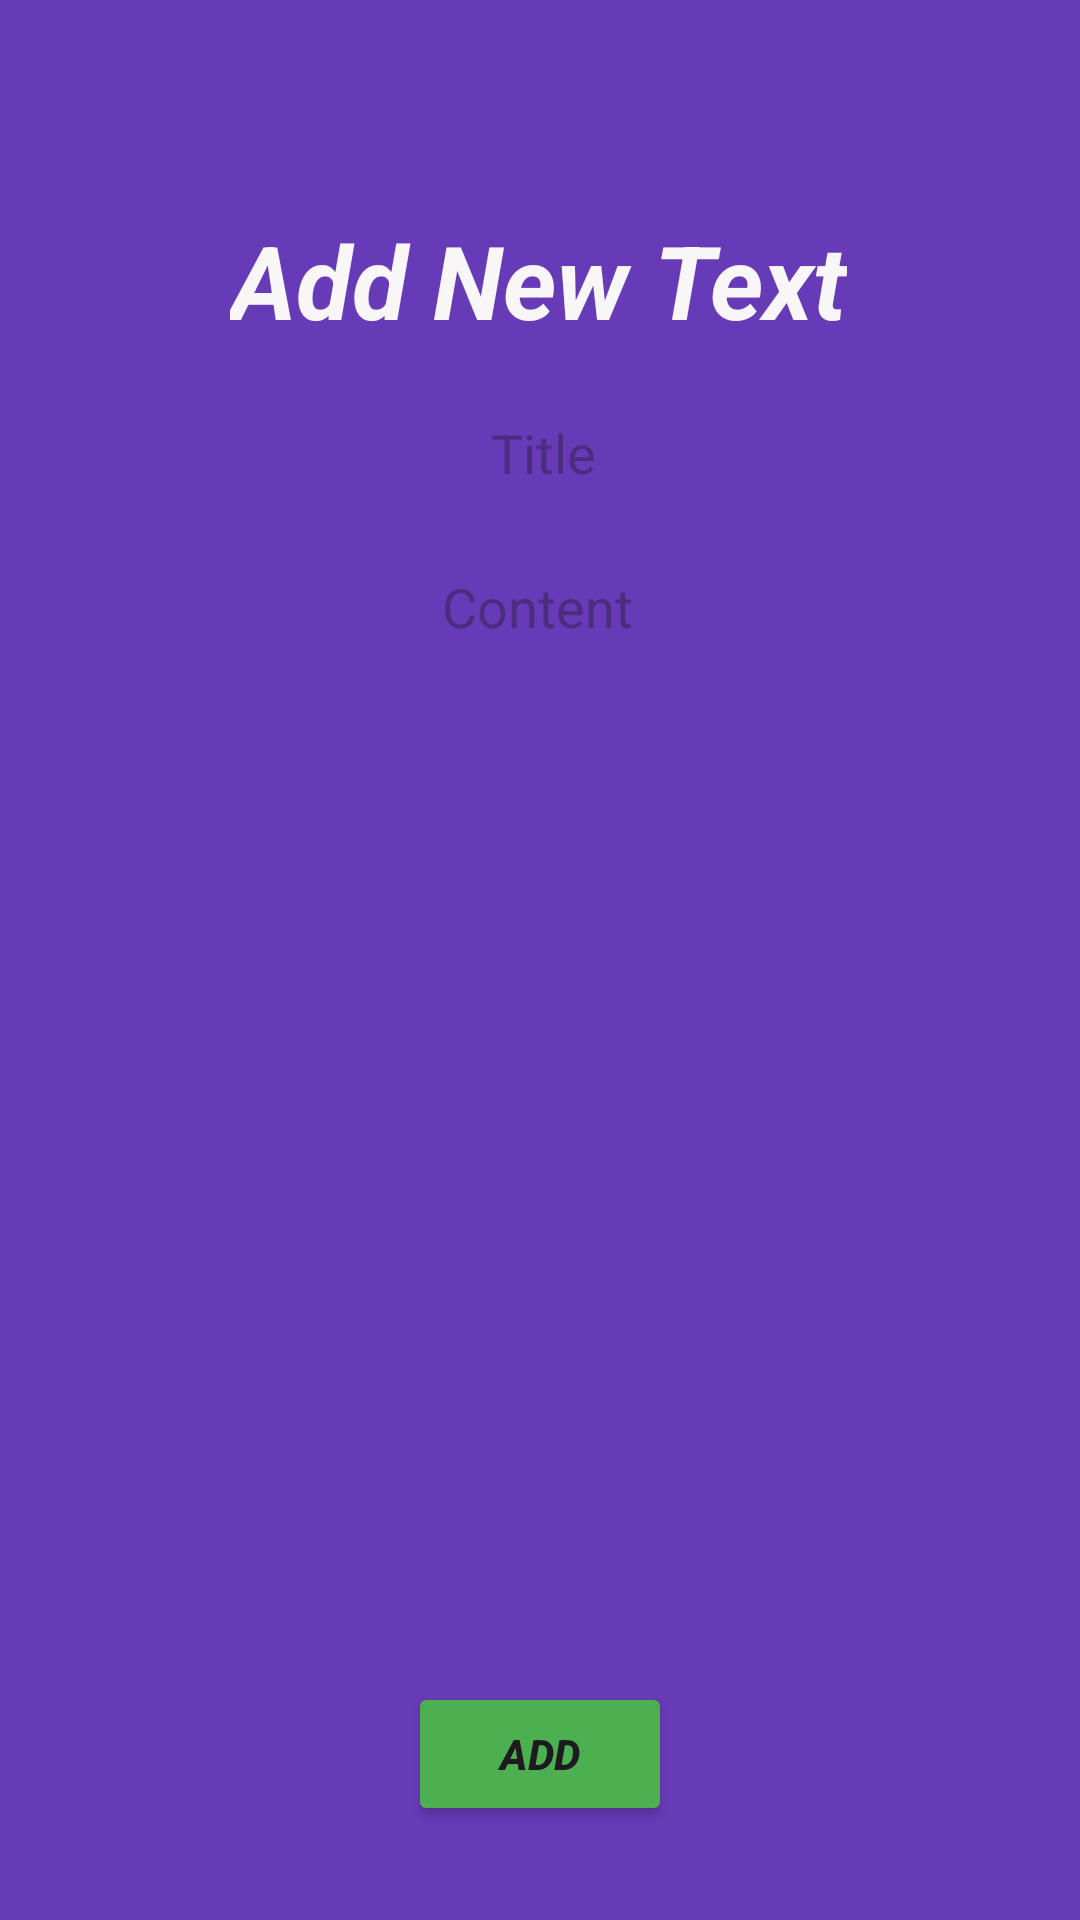

Reconstruct the res/layout file that produces this screen, plus the resources it refers to.
<!-- AndroidManifest.xml: application theme Theme.Alzeimier -->
<!-- res/layout/activity_patient_add_notes.xml -->
<?xml version="1.0" encoding="utf-8"?>
<androidx.constraintlayout.widget.ConstraintLayout xmlns:android="http://schemas.android.com/apk/res/android"
    xmlns:app="http://schemas.android.com/apk/res-auto"
    xmlns:tools="http://schemas.android.com/tools"
    android:layout_width="match_parent"
    android:layout_height="match_parent"
    android:background="#673AB7"
    tools:context=".Patient_add_notes">

    <TextView
        android:id="@+id/textView10"
        android:layout_width="wrap_content"
        android:layout_height="wrap_content"
        android:text="Add New Text"
        android:textColor="#F8F6F6"
        android:textSize="34sp"
        android:textStyle="bold|italic"
        app:layout_constraintBottom_toBottomOf="parent"
        app:layout_constraintEnd_toEndOf="parent"
        app:layout_constraintHorizontal_bias="0.497"
        app:layout_constraintStart_toStartOf="parent"
        app:layout_constraintTop_toTopOf="parent"
        app:layout_constraintVertical_bias="0.119" />

    <Button
        android:id="@+id/button17"
        android:layout_width="wrap_content"
        android:layout_height="wrap_content"
        android:backgroundTint="#4CAF50"
        android:text="Add"
        android:textStyle="bold|italic"
        app:layout_constraintBottom_toBottomOf="parent"
        app:layout_constraintEnd_toEndOf="parent"
        app:layout_constraintStart_toStartOf="parent"
        app:layout_constraintTop_toTopOf="parent"
        app:layout_constraintVertical_bias="0.947" />

    <EditText
        android:id="@+id/editTextText7"
        android:layout_width="382dp"
        android:layout_height="61dp"
        android:background="@drawable/dialoguebox_bg"
        android:ems="10"
        android:gravity="center"
        android:hint="Title"
        android:inputType="text"
        app:layout_constraintBottom_toBottomOf="parent"
        app:layout_constraintEnd_toEndOf="parent"
        app:layout_constraintHorizontal_bias="0.482"
        app:layout_constraintStart_toStartOf="parent"
        app:layout_constraintTop_toTopOf="parent"
        app:layout_constraintVertical_bias="0.208" />

    <EditText
        android:id="@+id/editTextText8"
        android:layout_width="375dp"
        android:layout_height="384dp"
        android:layout_weight="1"
        android:background="@drawable/dialoguebox_bg"
        android:ems="10"
        android:gravity="center|top"
        android:hint="Content"
        android:inputType="text"
        android:marqueeRepeatLimit="marquee_forever"
        android:shadowColor="#F8F8F8"
        android:textColor="#673AB7"
        android:textColorHighlight="#673AB7"
        app:layout_constraintBottom_toBottomOf="parent"
        app:layout_constraintEnd_toEndOf="parent"
        app:layout_constraintHorizontal_bias="0.583"
        app:layout_constraintStart_toStartOf="parent"
        app:layout_constraintTop_toBottomOf="@+id/editTextText7"
        app:layout_constraintVertical_bias="0.115" />

    <ImageButton
        android:id="@+id/imageButton11"
        android:layout_width="wrap_content"
        android:layout_height="wrap_content"
        android:background="?attr/selectableItemBackgroundBorderless"
        android:visibility="gone"
        app:layout_constraintBottom_toBottomOf="parent"
        app:layout_constraintEnd_toEndOf="parent"
        app:layout_constraintHorizontal_bias="0.994"
        app:layout_constraintStart_toStartOf="parent"
        app:layout_constraintTop_toTopOf="parent"
        app:layout_constraintVertical_bias="0.022"
        app:srcCompat="@android:drawable/ic_delete" />

</androidx.constraintlayout.widget.ConstraintLayout>
<!-- resources referenced by this layout -->
<resources>
  <style name="Theme.Alzeimier" parent="Base.Theme.Alzeimier" />
  <style name="Base.Theme.Alzeimier" parent="Theme.Material3.DayNight.NoActionBar">
          
          
      </style>
</resources>
